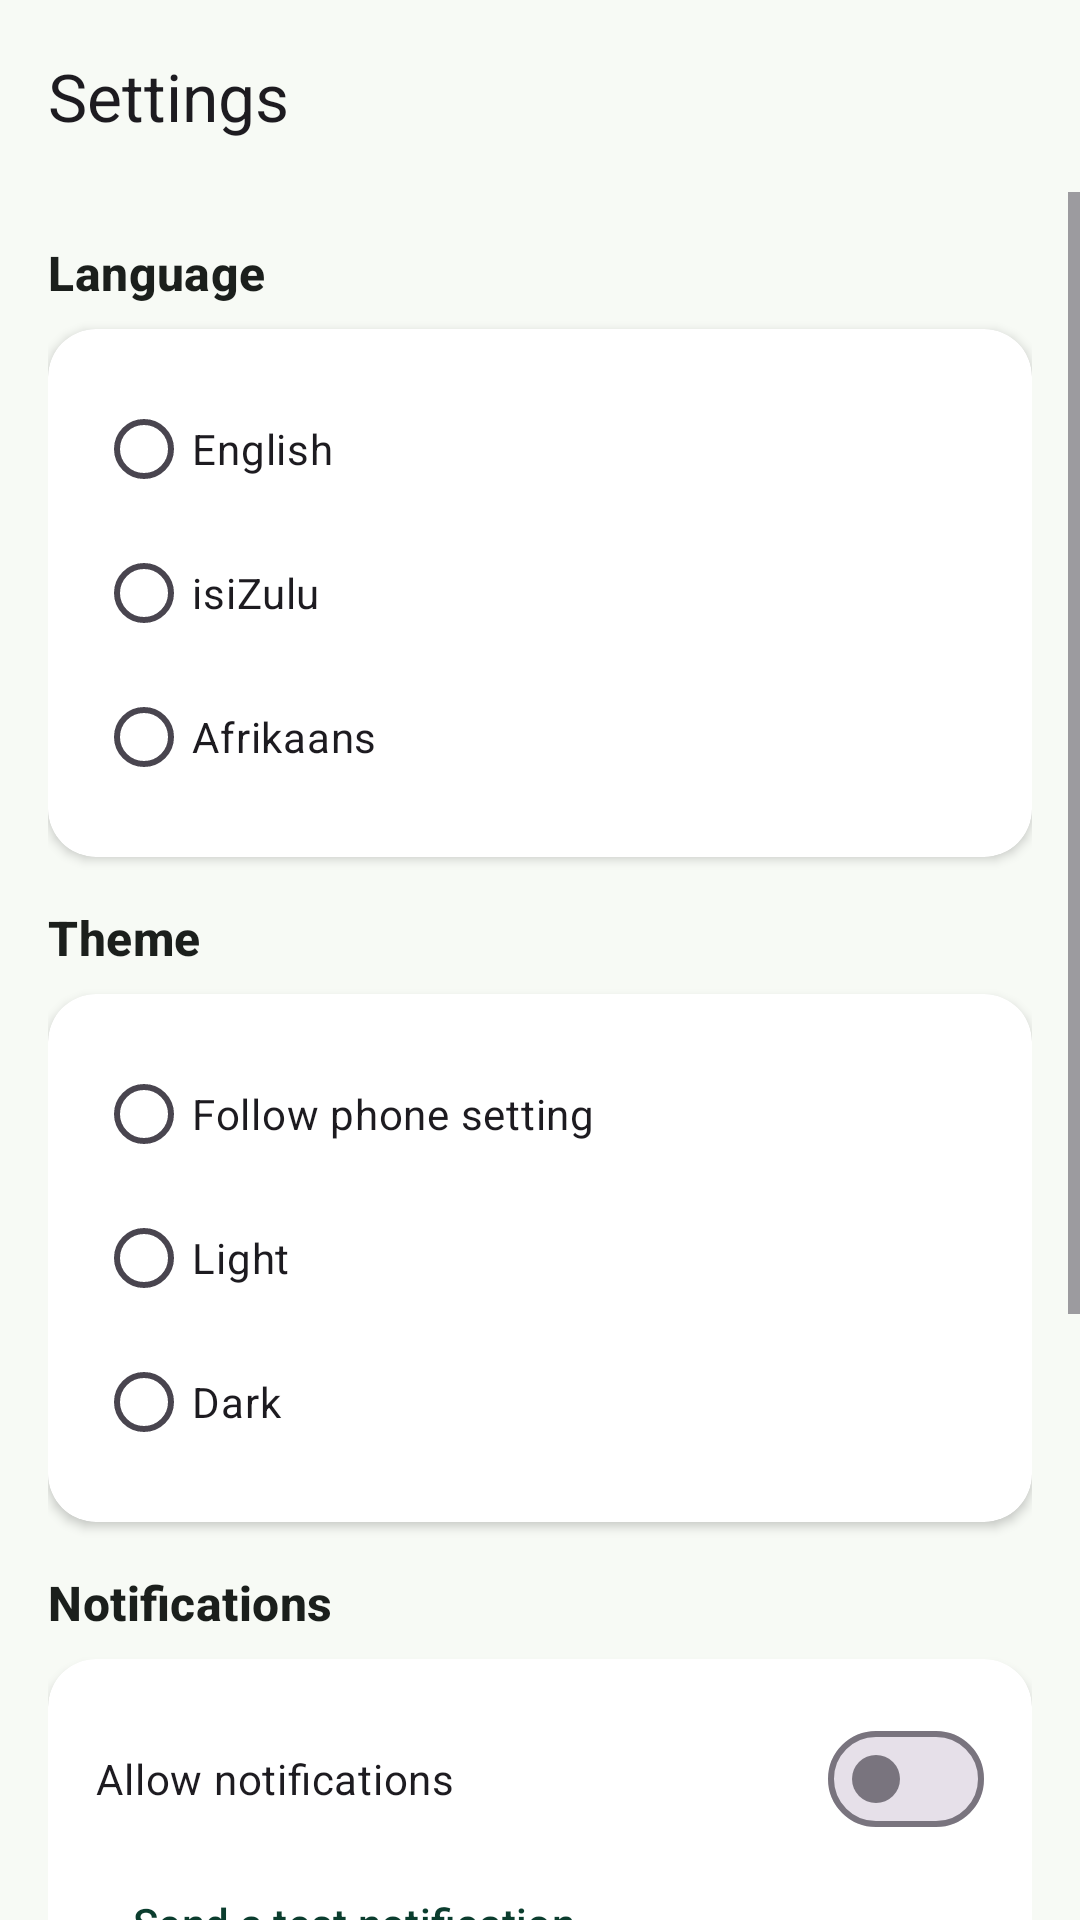

The Android layout XML behind this screen, and the referenced resources:
<!-- AndroidManifest.xml: application theme Theme.SpoonSage -->
<!-- res/layout/fragment_settings.xml -->
<?xml version="1.0" encoding="utf-8"?>
<LinearLayout xmlns:android="http://schemas.android.com/apk/res/android"
    xmlns:app="http://schemas.android.com/apk/res-auto"
    android:layout_width="match_parent"
    android:layout_height="match_parent"
    android:background="@color/screen_bg"
    android:orientation="vertical">

    <com.google.android.material.appbar.MaterialToolbar
        android:id="@+id/toolbar"
        android:layout_width="match_parent"
        android:layout_height="?attr/actionBarSize"
        app:navigationIcon="@drawable/ic_back"
        app:title="@string/settings" />

    <ScrollView
        android:layout_width="match_parent"
        android:layout_height="match_parent">

    <LinearLayout
        android:layout_width="match_parent"
        android:layout_height="wrap_content"
        android:orientation="vertical"
        android:paddingHorizontal="@dimen/screen_padding"
        android:paddingBottom="24dp">

        <TextView
            style="@style/TextSection"
            android:layout_width="wrap_content"
            android:layout_height="wrap_content"
            android:layout_marginTop="16dp"
            android:text="@string/language" />

        <com.google.android.material.card.MaterialCardView
            style="@style/Card"
            android:layout_width="match_parent"
            android:layout_height="wrap_content"
            android:layout_marginTop="8dp">

            <LinearLayout
                android:layout_width="match_parent"
                android:layout_height="wrap_content"
                android:orientation="vertical"
                android:padding="16dp">

                <RadioGroup
                    android:id="@+id/group_language"
                    android:layout_width="match_parent"
                    android:layout_height="wrap_content">
                <RadioButton
                    android:id="@+id/rb_english"
                    android:layout_width="match_parent"
                    android:layout_height="wrap_content"
                    android:text="@string/lang_english" />
                <RadioButton
                    android:id="@+id/rb_zulu"
                    android:layout_width="match_parent"
                    android:layout_height="wrap_content"
                    android:text="@string/lang_zulu" />
                <RadioButton
                    android:id="@+id/rb_afrikaans"
                    android:layout_width="match_parent"
                    android:layout_height="wrap_content"
                    android:text="@string/lang_afrikaans" />
                </RadioGroup>
            </LinearLayout>
        </com.google.android.material.card.MaterialCardView>

        <TextView
            style="@style/TextSection"
            android:layout_width="wrap_content"
            android:layout_height="wrap_content"
            android:layout_marginTop="16dp"
            android:text="@string/theme" />

        <com.google.android.material.card.MaterialCardView
            style="@style/Card"
            android:layout_width="match_parent"
            android:layout_height="wrap_content"
            android:layout_marginTop="8dp">

            <LinearLayout
                android:layout_width="match_parent"
                android:layout_height="wrap_content"
                android:orientation="vertical"
                android:padding="16dp">

                <RadioGroup
                    android:id="@+id/group_theme"
                    android:layout_width="match_parent"
                    android:layout_height="wrap_content">
                <RadioButton
                    android:id="@+id/rb_system"
                    android:layout_width="match_parent"
                    android:layout_height="wrap_content"
                    android:text="@string/theme_system" />
                <RadioButton
                    android:id="@+id/rb_light"
                    android:layout_width="match_parent"
                    android:layout_height="wrap_content"
                    android:text="@string/theme_light" />
                <RadioButton
                    android:id="@+id/rb_dark"
                    android:layout_width="match_parent"
                    android:layout_height="wrap_content"
                    android:text="@string/theme_dark" />
                </RadioGroup>
            </LinearLayout>
        </com.google.android.material.card.MaterialCardView>

        <TextView
            style="@style/TextSection"
            android:layout_width="wrap_content"
            android:layout_height="wrap_content"
            android:layout_marginTop="16dp"
            android:text="@string/notifications" />

        <com.google.android.material.card.MaterialCardView
            style="@style/Card"
            android:layout_width="match_parent"
            android:layout_height="wrap_content"
            android:layout_marginTop="8dp">

            <LinearLayout
                android:layout_width="match_parent"
                android:layout_height="wrap_content"
                android:orientation="vertical"
                android:padding="16dp">

                <com.google.android.material.materialswitch.MaterialSwitch
                    android:id="@+id/switch_notifications"
                    android:layout_width="match_parent"
                    android:layout_height="wrap_content"
                    android:text="@string/notifications_enabled" />

                <com.google.android.material.button.MaterialButton
                    android:id="@+id/btn_test_notification"
                    style="@style/Widget.Material3.Button.TextButton"
                    android:layout_width="wrap_content"
                    android:layout_height="wrap_content"
                    android:text="@string/send_test_notification" />

            </LinearLayout>
        </com.google.android.material.card.MaterialCardView>

        <TextView
            style="@style/TextSection"
            android:layout_width="wrap_content"
            android:layout_height="wrap_content"
            android:layout_marginTop="16dp"
            android:text="@string/offline_sync" />

        <TextView
            android:id="@+id/tv_guest_sync"
            style="@style/TextHint"
            android:layout_width="match_parent"
            android:layout_height="wrap_content"
            android:layout_marginTop="8dp"
            android:text="@string/guest_sync_note"
            android:visibility="gone" />

        <com.google.android.material.card.MaterialCardView
            android:id="@+id/card_sync"
            style="@style/Card"
            android:layout_width="match_parent"
            android:layout_height="wrap_content"
            android:layout_marginTop="8dp">

            <LinearLayout
                android:layout_width="match_parent"
                android:layout_height="wrap_content"
                android:orientation="vertical"
                android:padding="16dp">

                <com.google.android.material.materialswitch.MaterialSwitch
                    android:id="@+id/switch_auto_sync"
                    android:layout_width="match_parent"
                    android:layout_height="wrap_content"
                    android:text="@string/auto_sync" />

                <TextView
                    android:id="@+id/tv_sync_status"
                    style="@style/TextHint"
                    android:layout_width="match_parent"
                    android:layout_height="wrap_content"
                    android:layout_marginTop="8dp" />

                <com.google.android.material.button.MaterialButton
                    android:id="@+id/btn_sync_now"
                    android:layout_width="wrap_content"
                    android:layout_height="wrap_content"
                    android:layout_marginTop="8dp"
                    android:text="@string/sync_now" />
            </LinearLayout>
        </com.google.android.material.card.MaterialCardView>

        <TextView
            android:id="@+id/tv_version"
            style="@style/TextHint"
            android:layout_width="match_parent"
            android:layout_height="wrap_content"
            android:layout_marginTop="24dp"
            android:gravity="center" />
    </LinearLayout>
    </ScrollView>
</LinearLayout>
<!-- resources referenced by this layout -->
<resources>
  <color name="screen_bg">#F7FAF5</color>
  <dimen name="screen_padding">16dp</dimen>
  <string name="auto_sync">Sync automatically when online</string>
  <string name="guest_sync_note">Guests\' data stays on this phone. Sign up to sync to the cloud.</string>
  <string name="lang_afrikaans">Afrikaans</string>
  <string name="lang_english">English</string>
  <string name="lang_zulu">isiZulu</string>
  <string name="language">Language</string>
  <string name="notifications">Notifications</string>
  <string name="notifications_enabled">Allow notifications</string>
  <string name="offline_sync">Offline mode &amp; sync</string>
  <string name="send_test_notification">Send a test notification</string>
  <string name="settings">Settings</string>
  <string name="sync_now">Sync now</string>
  <string name="theme">Theme</string>
  <string name="theme_dark">Dark</string>
  <string name="theme_light">Light</string>
  <string name="theme_system">Follow phone setting</string>
  <style name="Card" parent="Widget.Material3.CardView.Elevated">
          <item name="cardBackgroundColor">@color/card_bg</item>
          <item name="cardCornerRadius">16dp</item>
          <item name="cardElevation">2dp</item>
      </style>
  <style name="TextHint" parent="TextAppearance.Material3.BodySmall">
          <item name="android:textColor">@color/text_secondary</item>
      </style>
  <style name="TextSection" parent="TextAppearance.Material3.TitleMedium">
          <item name="android:textColor">@color/text_primary</item>
          <item name="android:textStyle">bold</item>
      </style>
  <style name="Theme.SpoonSage" parent="Theme.Material3.DayNight.NoActionBar">
          <item name="colorPrimary">@color/sage_dark</item>
          <item name="colorOnPrimary">@color/white</item>
          <item name="colorPrimaryContainer">@color/sage_light</item>
          <item name="colorSecondary">@color/sage_green</item>
          <item name="colorOnSecondary">@color/white</item>
          <item name="colorTertiary">@color/carrot</item>
          <item name="android:colorBackground">@color/screen_bg</item>
          <item name="android:statusBarColor">@color/sage_dark</item>
          <item name="android:windowLightStatusBar">false</item>
      </style>
  <color name="card_bg">#FFFFFF</color>
  <color name="text_secondary">#5E6B63</color>
  <color name="text_primary">#1B1F1C</color>
  <color name="sage_dark">#0B3D2E</color>
  <color name="white">#FFFFFF</color>
  <color name="sage_light">#E8F3E0</color>
  <color name="sage_green">#5AA02C</color>
  <color name="carrot">#F28C28</color>
</resources>
